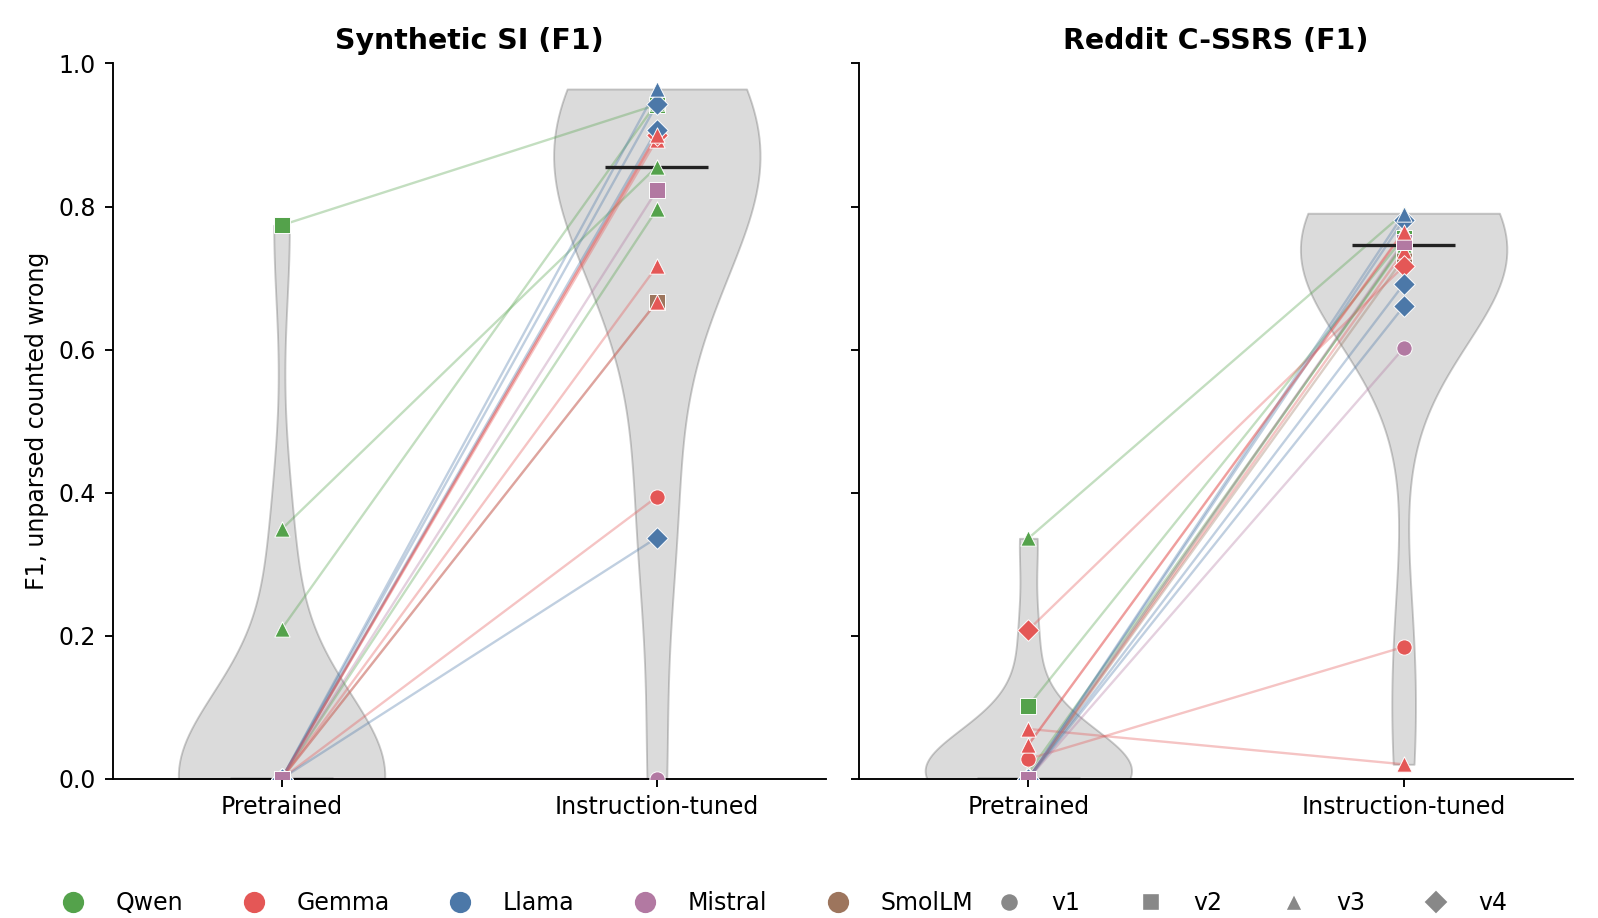

The data file committed next to this chart (first rows):
base, hf_id, family, version, si_base, si_child, cssrs_base, cssrs_child
google/gemma-2b, google/gemma-2b-it, Gemma, Gemma 1, 0.000000, 0.394, 0.02761, 0.1843
google/gemma-3-1b-pt, google/gemma-3-1b-it, Gemma, Gemma 3, 0.000000, 0.7164, 0.06963, 0.0202
google/gemma-3-270m, google/gemma-3-270m-it, Gemma, Gemma 3, 0.000000, 0.6667, 0.000000, 0.7374
google/gemma-3-4b-pt, google/gemma-3-4b-it, Gemma, Gemma 3, 0.000000, 0.8936, 0.04743, 0.7653
google/gemma-3-4b-pt, unsloth/gemma-3-4b-it, Gemma, Gemma 3, 0.000000, 0.8998, 0.04743, 0.7639
google/gemma-3n-E2B, google/gemma-3n-E2B-it, Gemma, Gemma 3n, 0.000000, 0.9002, 0.208, 0.7163
meta-llama/Meta-Llama-3-8B, meta-llama/Meta-Llama-3-8B-Instruct, Llama, Llama 3, 0.000000, 0.9643, 0.000000, 0.7893
meta-llama/Llama-3.1-8B, meta-llama/Llama-3.1-8B-Instruct, Llama, Llama 3.1, 0.000000, 0.943, 0.000000, 0.7811
meta-llama/Llama-3.2-1B, meta-llama/Llama-3.2-1B-Instruct, Llama, Llama 3.2, 0.000000, 0.337, 0.000000, 0.6913
meta-llama/Llama-3.2-3B, meta-llama/Llama-3.2-3B-Instruct, Llama, Llama 3.2, 0.000000, 0.9071, 0.000000, 0.6602
mistral-community/Mistral-7B-v0.2, mistralai/Mistral-7B-Instruct-v0.2, Mistral, Mistral 7B v0.2, 0.000000, 0.000000, 0.000000, 0.6019
mistralai/Mistral-7B-v0.3, mistralai/Mistral-7B-Instruct-v0.3, Mistral, Mistral 7B v0.3, 0.000000, 0.8227, 0.000000, 0.751
Qwen/Qwen2.5-7B, Qwen/Qwen2.5-7B-Instruct, Qwen, Qwen2.5, 0.7738, 0.9423, 0.1019, 0.7564
Qwen/Qwen3-1.7B-Base, Qwen/Qwen3-1.7B, Qwen, Qwen3, 0.000000, 0.7959, 0.000000, 0.7486
Qwen/Qwen3-4B-Base, Qwen/Qwen3-4B, Qwen, Qwen3, 0.3486, 0.8557, 0.3361, 0.7906
Qwen/Qwen3-8B-Base, Qwen/Qwen3-8B, Qwen, Qwen3, 0.2093, 0.9453, 0.008214, 0.7462
HuggingFaceTB/SmolLM2-360M, HuggingFaceTB/SmolLM2-360M-Instruct, SmolLM, SmolLM2, 0.000000, 0.6667, 0.000000, 0.7277
